Image classification data set "pet-recognition" (BinhMisfit/pet-recognition on GitHub). Class labels (2): cat, dog.

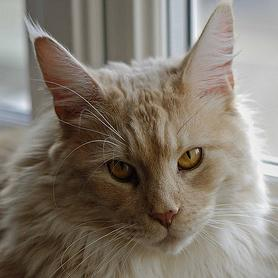
Label: cat

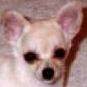
Label: dog

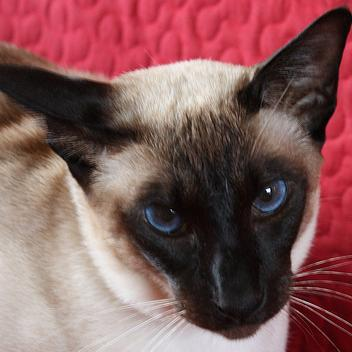
Label: cat

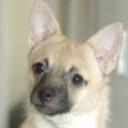
Label: dog

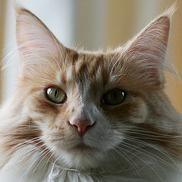
Label: cat

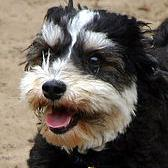
Label: dog
